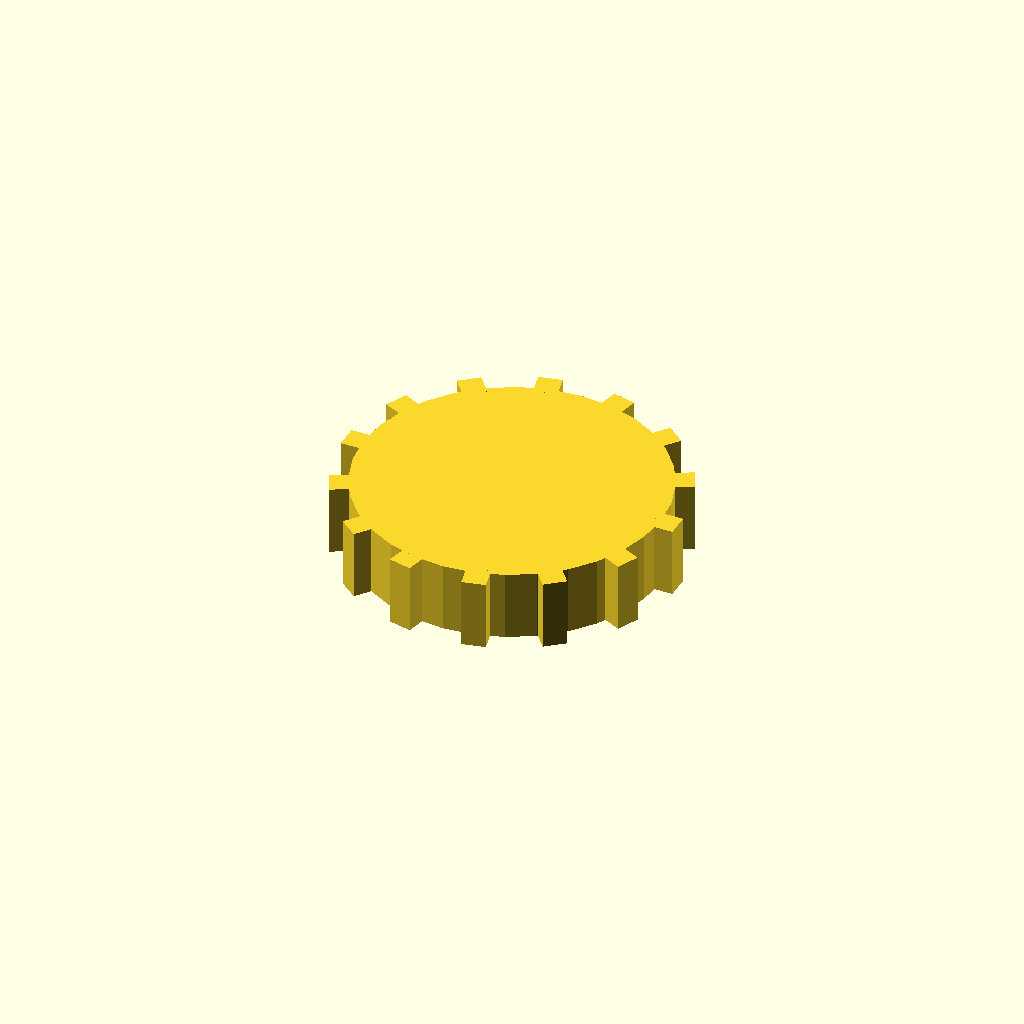
Cell 1 — every parameter at its default value.
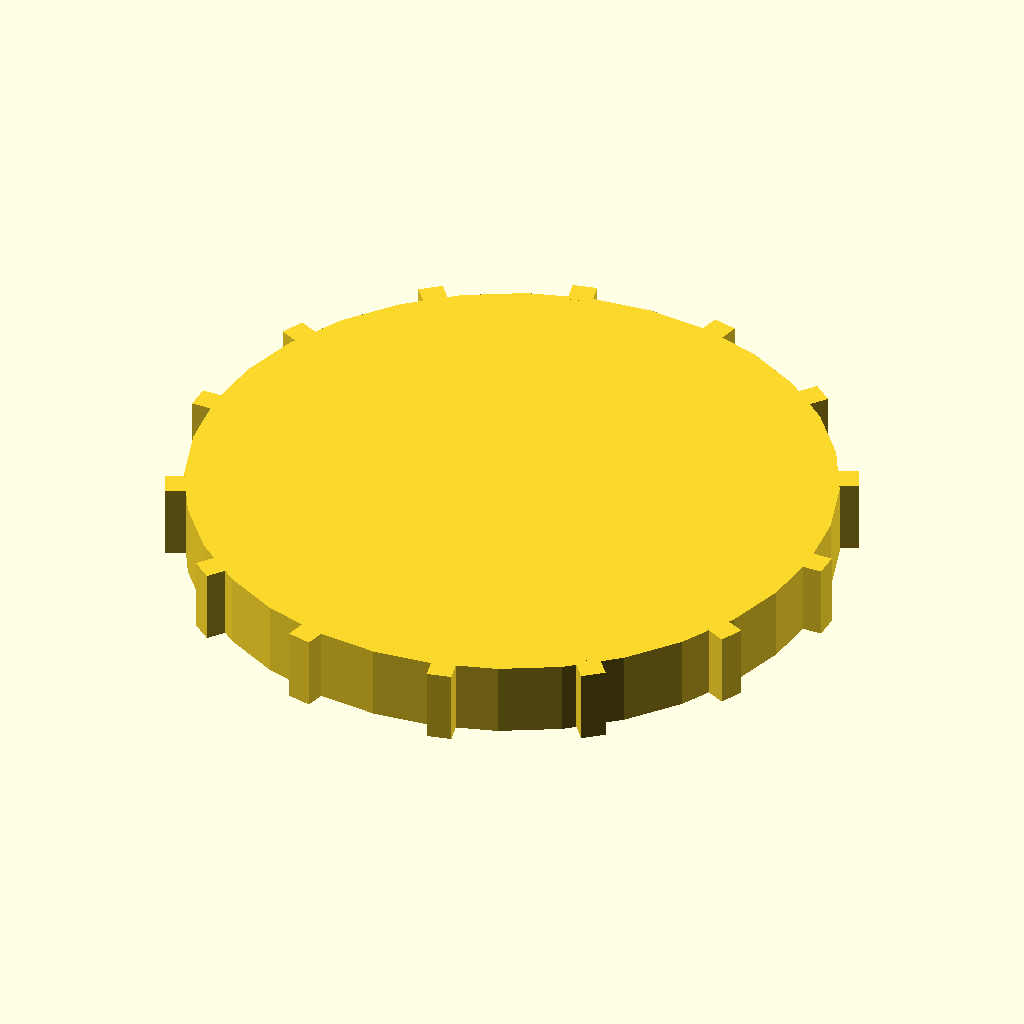
Cell 2: the same model with disc_r = 52.
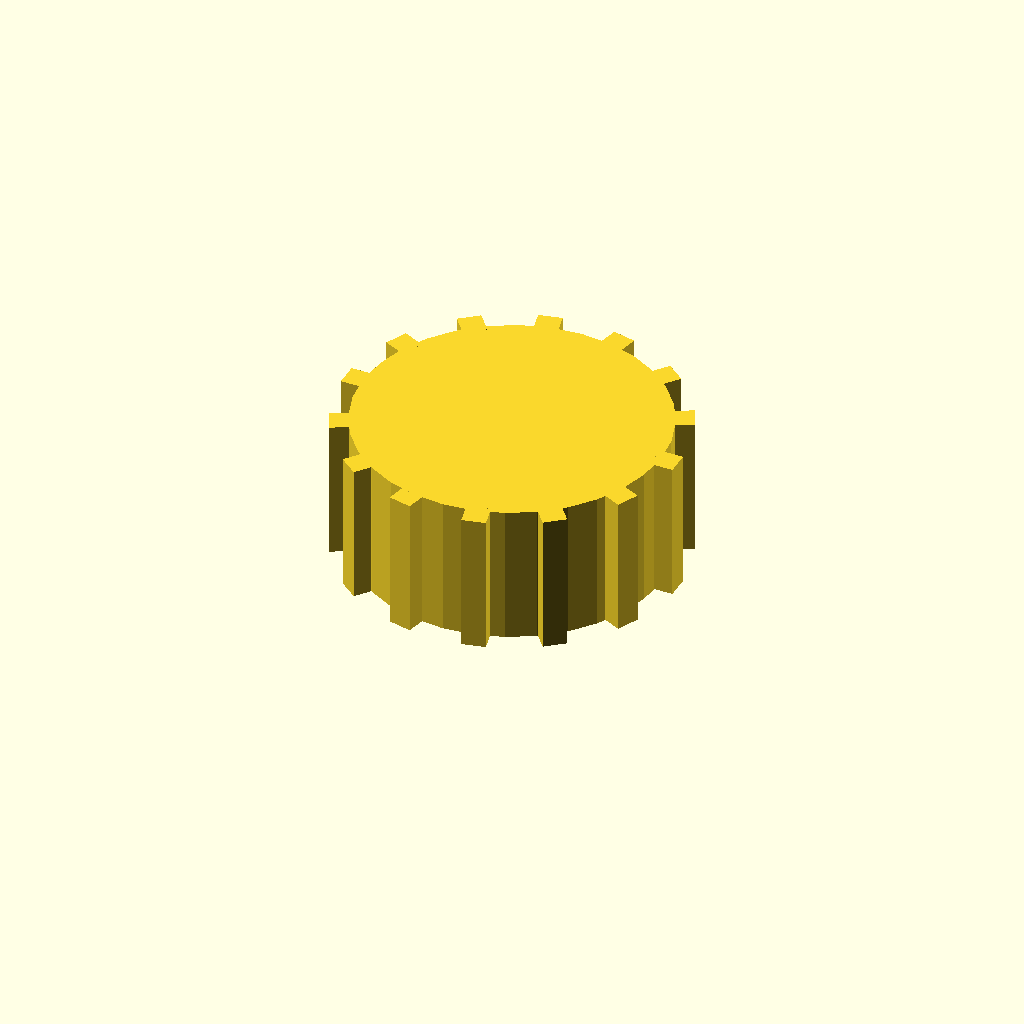
Cell 3: disc_t = 24 (everything else at default).
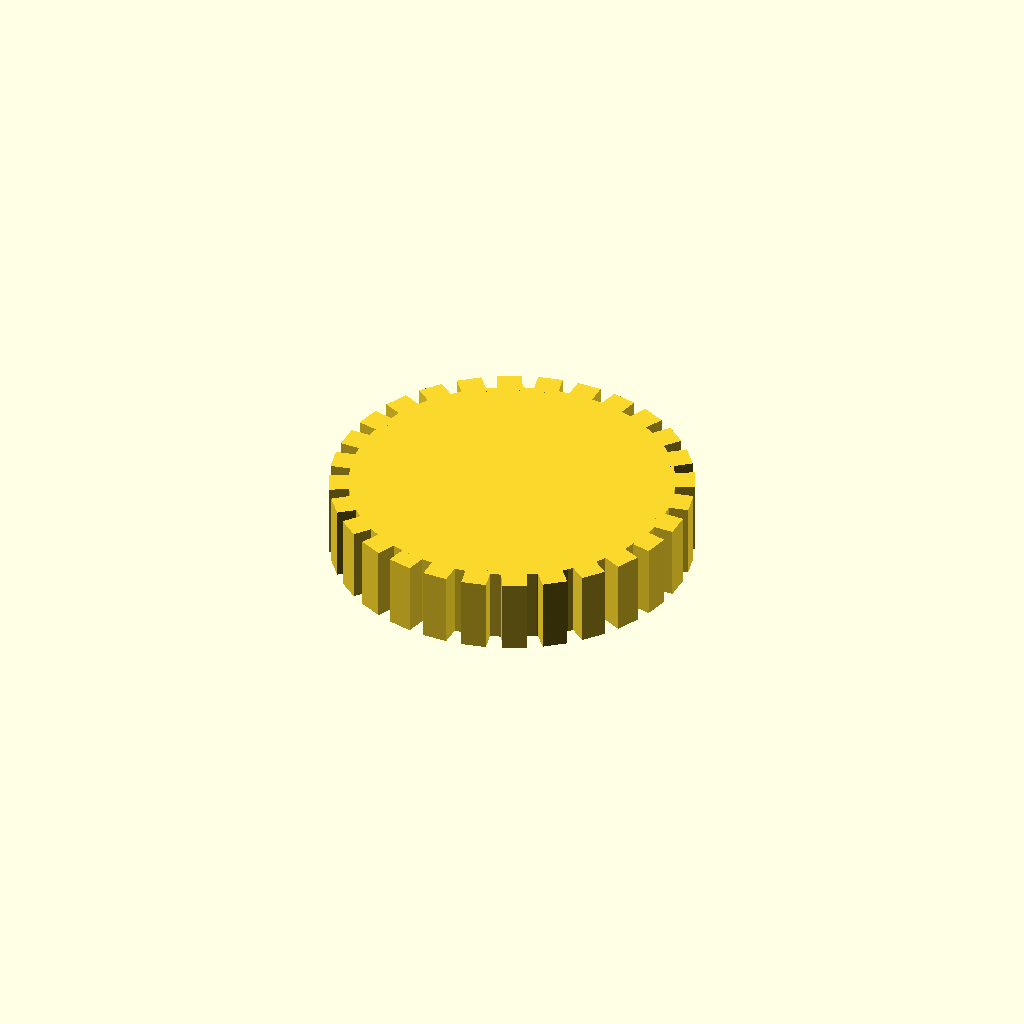
Cell 4 — n_teeth set to 28, the other parameters unchanged.
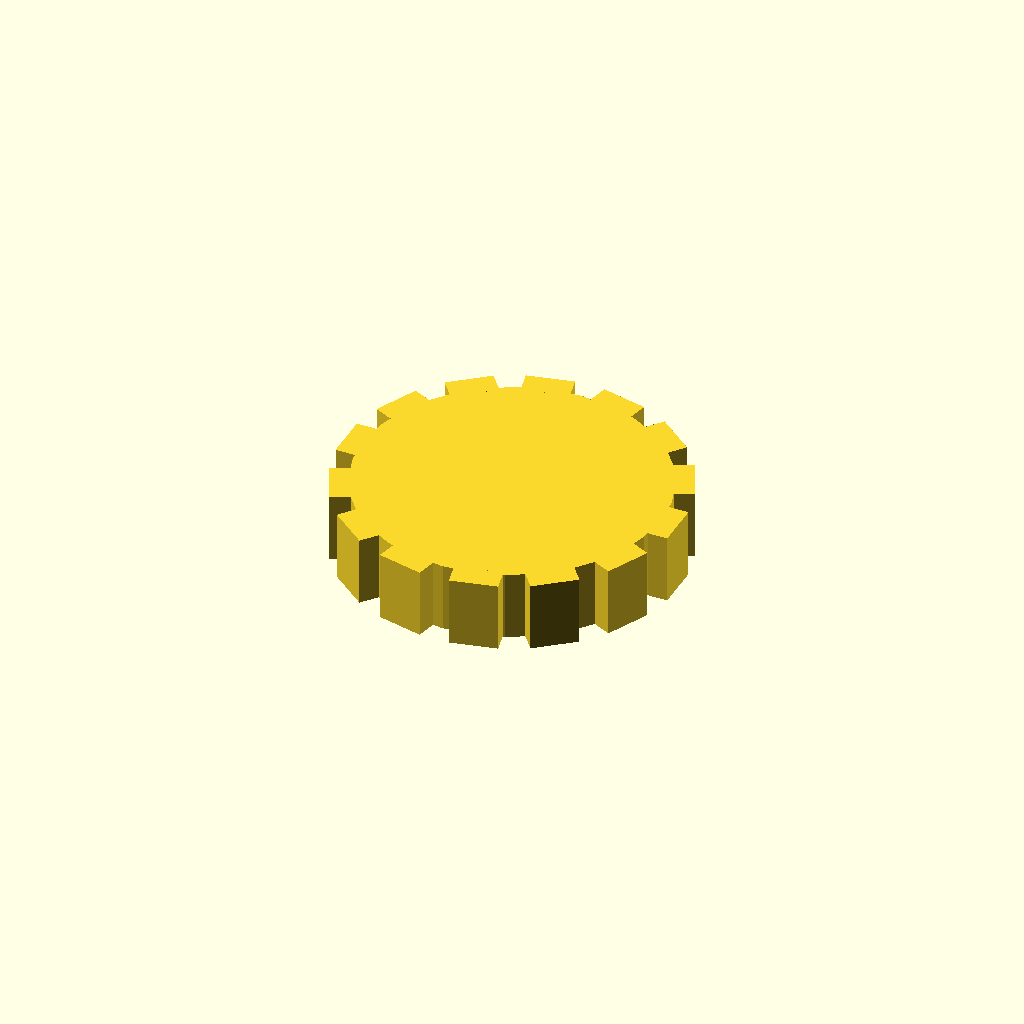
Cell 5 — tooth_w set to 8, the other parameters unchanged.
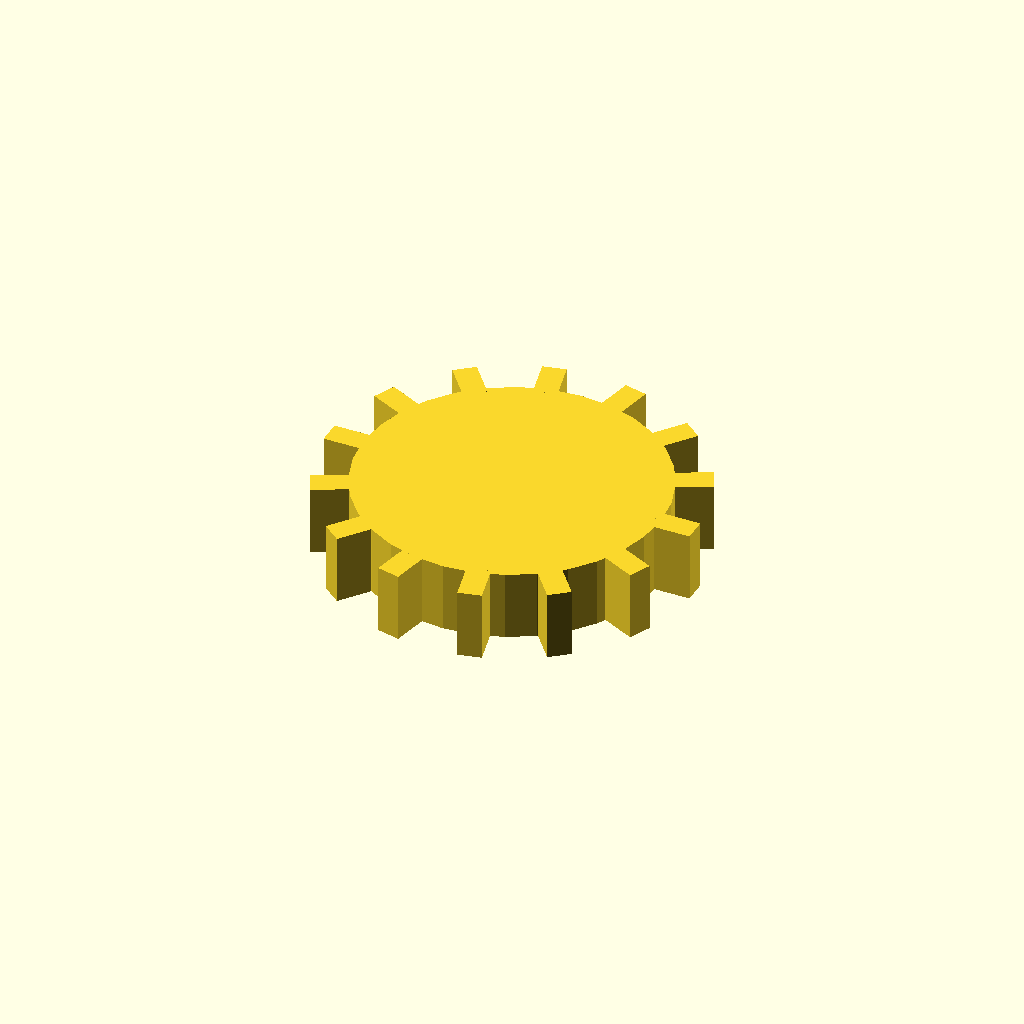
Cell 6: the same model with tooth_h = 6.
One fixed orthographic camera (rotation 55°, 0°, 25°; colour scheme Cornfield) for every cell.
OpenSCAD source file optional_data/data/solid3/spurblank/part_0117.scad:
$fn = 32;

// ----------------------------------------------------------------------
// Spur blank: plain gear blank
// ----------------------------------------------------------------------

// --- parameters (mm) ---
disc_r = 26;              // blank root radius
disc_t = 12;              // blank thickness
n_teeth = 14;             // stub tooth count
tooth_w = 4;              // tooth width at the root
tooth_h = 3;              // tooth height above the root

out_r = disc_r + tooth_h;  // tip radius
bbox_x = 58.0;  // measured width over the teeth
bbox_y = 57.44;  // measured depth over the teeth

union() {
  cylinder(r = disc_r, h = disc_t);
  for (i = [0 : n_teeth - 1])
    rotate([0, 0, i * 360 / n_teeth])
      translate([disc_r - 1, -tooth_w / 2, 0])
        cube([tooth_h + 1, tooth_w, disc_t]);
}
Parameter table extracted from the source (name, type, default, range or options):
disc_r: number, default 26
disc_t: number, default 12
n_teeth: number, default 14
tooth_w: number, default 4
tooth_h: number, default 3
bbox_x: number, default 58
bbox_y: number, default 57.44
